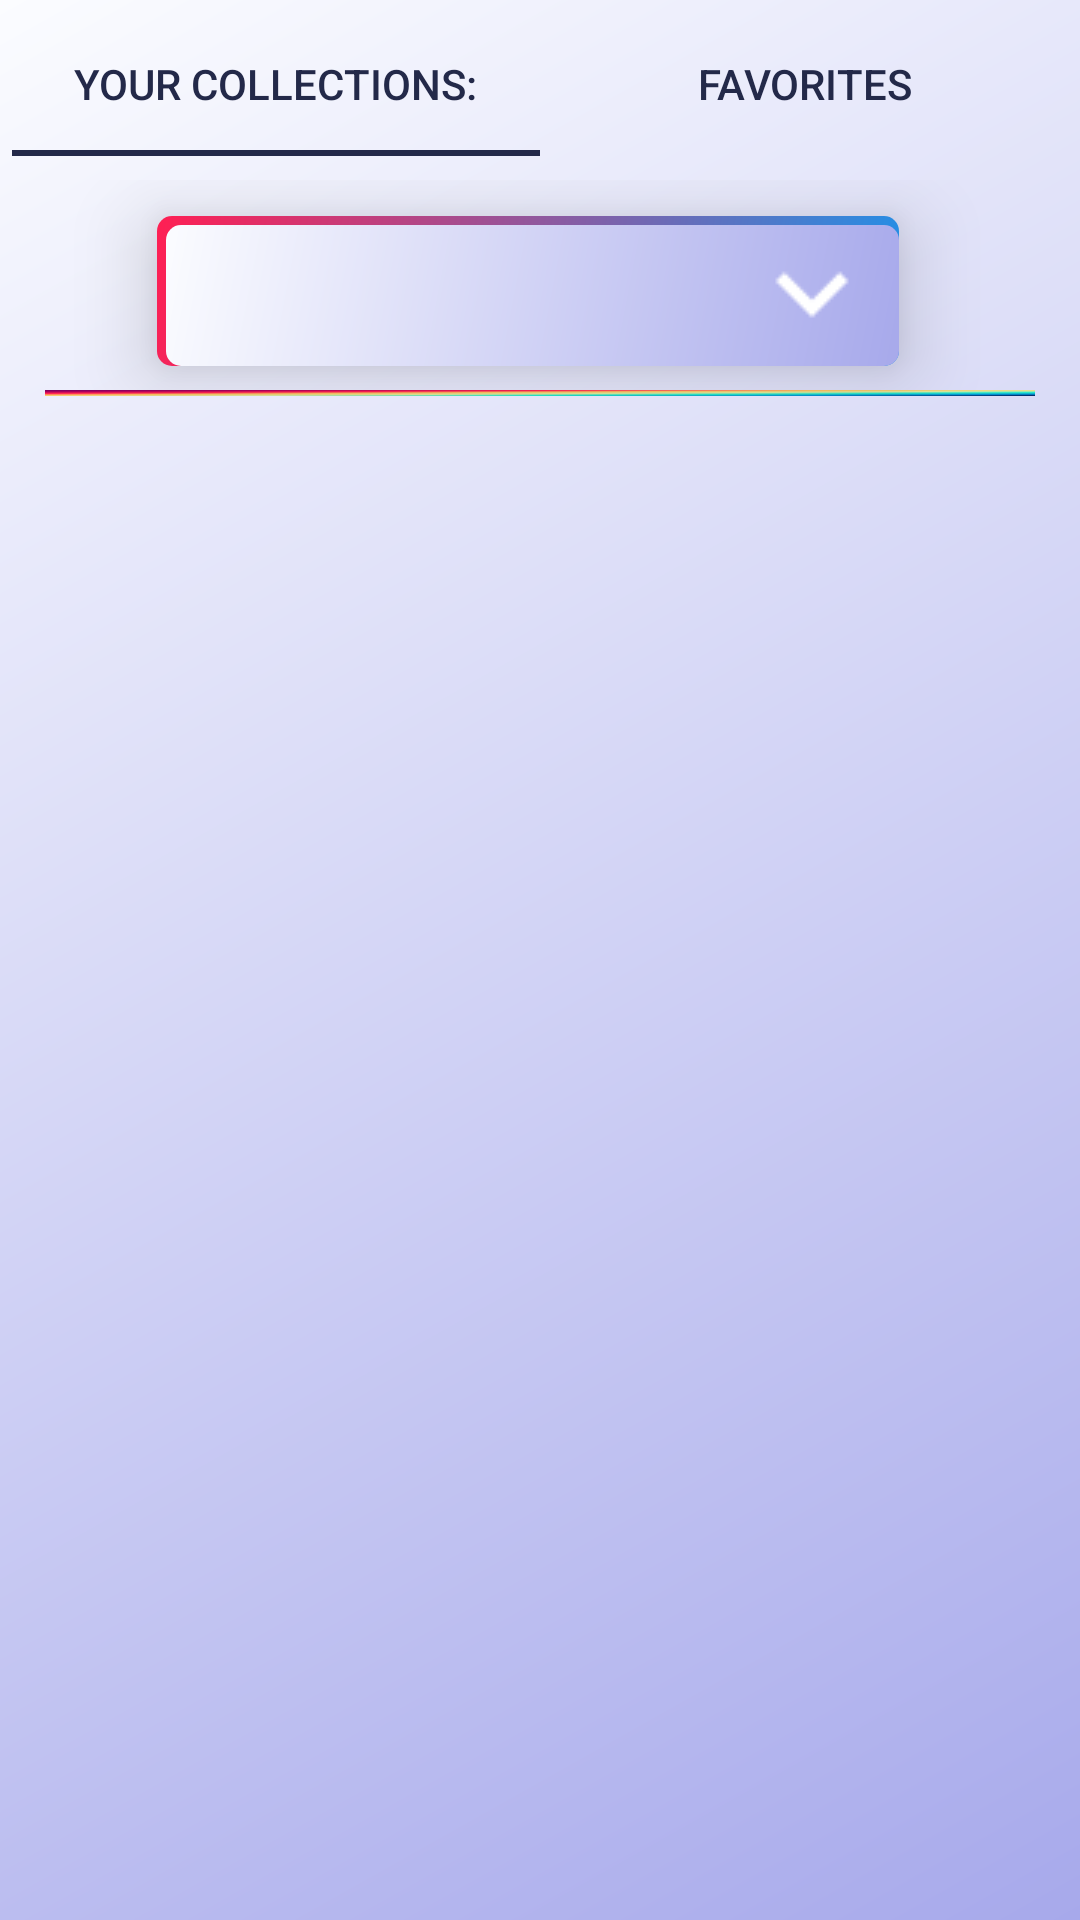

Write the Android layout XML for this screen, with the resource values it uses.
<!-- AndroidManifest.xml: application theme Theme.Play2Plat_TPCM -->
<!-- res/layout/fragment_games_2.xml -->
<androidx.constraintlayout.widget.ConstraintLayout
    xmlns:android="http://schemas.android.com/apk/res/android"
    xmlns:app="http://schemas.android.com/apk/res-auto"
    xmlns:tools="http://schemas.android.com/tools"
    android:layout_width="match_parent"
    android:layout_height="match_parent"
    tools:context=".Games_2_Fragment"
    android:orientation="vertical"
    android:background="@drawable/bg_border">

    
    <com.google.android.material.tabs.TabLayout
        android:id="@+id/tab_layout"
        android:layout_width="match_parent"
        android:layout_height="wrap_content"
        app:tabIndicatorColor="@color/white"
        app:tabSelectedTextColor="@color/white"
        app:tabTextColor="@color/white"
        android:background="@drawable/button_bd_8"
        app:tabGravity="fill"
        app:tabMode="fixed"
        app:layout_constraintTop_toTopOf="parent"
        app:layout_constraintStart_toStartOf="parent"
        app:layout_constraintEnd_toEndOf="parent"
        android:layout_marginHorizontal="4dp"
        android:layout_marginTop="4dp">

        <com.google.android.material.tabs.TabItem
            android:id="@+id/tab_collections"
            android:layout_width="wrap_content"
            android:layout_height="wrap_content"
            android:text="@string/your_collections_title" />

        <com.google.android.material.tabs.TabItem
            android:id="@+id/tab_favorites"
            android:layout_width="wrap_content"
            android:layout_height="wrap_content"
            android:text="@string/favorites" />
    </com.google.android.material.tabs.TabLayout>

    <androidx.constraintlayout.widget.ConstraintLayout
        android:id="@+id/title_container"
        android:layout_width="match_parent"
        android:layout_height="wrap_content"
        android:layout_marginHorizontal="15dp"
        android:layout_marginTop="8dp"
        app:layout_constraintTop_toBottomOf="@id/tab_layout"
        app:layout_constraintStart_toStartOf="parent"
        app:layout_constraintEnd_toEndOf="parent">

        <LinearLayout
            android:id="@+id/collection_accordion"
            android:layout_width="0dp"
            android:layout_height="wrap_content"
            android:layout_marginEnd="8dp"
            android:layout_marginTop="2dp"
            android:orientation="vertical"
            android:background="@drawable/button_bd_3"
            android:clickable="true"
            android:focusable="true"
            android:elevation="15dp"
            app:layout_constraintWidth_percent="0.75"
            app:layout_constraintTop_toTopOf="parent"
            app:layout_constraintBottom_toBottomOf="parent"
            app:layout_constraintStart_toStartOf="parent"
            app:layout_constraintEnd_toEndOf="parent">

            <TextView
                android:id="@+id/collection_title"
                android:layout_width="match_parent"
                android:layout_height="50dp"
                android:drawableEnd="@drawable/icon_spinner_down"
                android:drawablePadding="8dp"
                android:gravity="center_vertical"
                android:padding="5dp"
                android:paddingStart="10dp"
                android:textColor="@color/white"
                android:textSize="18sp" />

            <ListView
                android:id="@+id/collection_list"
                android:layout_width="match_parent"
                android:layout_height="wrap_content"
                android:layout_marginTop="8dp"
                android:layout_marginBottom="8dp"
                android:visibility="gone"
                android:nestedScrollingEnabled="true" />
        </LinearLayout>

        <View
            android:id="@+id/horizontal_line"
            android:layout_width="0dp"
            android:layout_height="2dp"
            android:layout_marginTop="8dp"
            android:background="@drawable/details"
            app:layout_constraintTop_toBottomOf="@id/collection_accordion"
            app:layout_constraintStart_toStartOf="parent"
            app:layout_constraintEnd_toEndOf="parent" />
    </androidx.constraintlayout.widget.ConstraintLayout>

    <FrameLayout
        android:id="@+id/fragment_container"
        android:layout_width="match_parent"
        android:layout_height="0dp"
        app:layout_constraintEnd_toEndOf="parent"
        app:layout_constraintStart_toStartOf="parent"
        app:layout_constraintTop_toBottomOf="@id/title_container"
        app:layout_constraintBottom_toTopOf="@+id/last_item_margin"
        android:layout_gravity="center_horizontal"/>

    <View
        android:id="@+id/last_item_margin"
        android:layout_width="match_parent"
        android:layout_height="70dp"
        app:layout_constraintBottom_toBottomOf="parent"
        app:layout_constraintEnd_toEndOf="parent"
        app:layout_constraintStart_toStartOf="parent" />

</androidx.constraintlayout.widget.ConstraintLayout>
<!-- resources referenced by this layout -->
<resources>
  <color name="white">#232949</color>
  <!-- drawable bg_border (drawable) -->
  <?xml version="1.0" encoding="utf-8"?>
  <layer-list xmlns:android="http://schemas.android.com/apk/res/android">
      
      <item android:drawable="@drawable/app_border" />
  
      
      <item android:drawable="@drawable/bg"
          android:left="3dp"
          android:right="3dp"
          android:top="3dp"
          android:bottom="3dp"/>
  </layer-list>
  <!-- drawable button_bd_3 (drawable) -->
  <layer-list xmlns:android="http://schemas.android.com/apk/res/android">
      <item android:drawable="@drawable/details_2" />
      <item android:drawable="@drawable/bd_rounded_4" />
  </layer-list>
  <!-- drawable button_bd_8 (drawable-night) -->
  <layer-list xmlns:android="http://schemas.android.com/apk/res/android">
      <item android:drawable="@drawable/details_5" />
      <item android:drawable="@drawable/bd_rounded_7" />
  </layer-list>
  <string name="favorites">Favorites</string>
  <string name="your_collections_title">Your Collections:</string>
  <style name="Theme.Play2Plat_TPCM" parent="AppTheme">
          
      </style>
  <!-- drawable bg (drawable) -->
  <shape xmlns:android="http://schemas.android.com/apk/res/android">
      <gradient
          android:startColor="@color/startColor"
          android:endColor="@color/endColor"
          android:angle="135"/>
  </shape>
  <!-- drawable details_2 (drawable) -->
  <shape xmlns:android="http://schemas.android.com/apk/res/android"
      android:shape="rectangle">
      <corners android:radius="5dp" /> 
      <gradient
          android:startColor="#1F91E9"
          android:endColor="#FF1F53"
          android:angle="135" /> 
  </shape>
  <!-- drawable bd_rounded_4 (drawable) -->
  <layer-list xmlns:android="http://schemas.android.com/apk/res/android">
      <item android:left="3dp" android:top="3dp">
          <shape android:shape="rectangle">
              <gradient
                  android:startColor="@color/startColor"
                  android:endColor="@color/endColor"
                  android:angle="135"/>
              <corners android:radius="5dp" />
          </shape>
      </item>
  </layer-list>
  <!-- drawable details_5 (drawable) -->
  <shape xmlns:android="http://schemas.android.com/apk/res/android"
      android:shape="rectangle">
      <corners
          android:topLeftRadius="5dp"
          android:topRightRadius="5dp"
          android:bottomLeftRadius="0dp"
          android:bottomRightRadius="0dp" />
      <gradient
          android:startColor="#1F91E9"
          android:endColor="#FF1F53"
          android:angle="135" /> 
  </shape>
  <!-- drawable bd_rounded_7 (drawable) -->
  <layer-list xmlns:android="http://schemas.android.com/apk/res/android">
      <item android:left="1dp" android:top="1dp">
          <shape android:shape="rectangle">
              <gradient
                  android:startColor="@color/startColor"
                  android:endColor="@color/endColor"
                  android:angle="135"/>
              
              <corners
                  android:topLeftRadius="5dp"
                  android:topRightRadius="5dp"
                  android:bottomLeftRadius="0dp"
                  android:bottomRightRadius="0dp" />
          </shape>
      </item>
  </layer-list>
  <style name="AppTheme" parent="Theme.AppCompat.Light.NoActionBar">
          
          <item name="android:windowBackground">@drawable/bg</item>
          <item name="android:colorPrimary">@color/purple_500</item>
          <item name="android:colorPrimaryDark">@android:color/transparent</item>
          <item name="android:colorAccent">@color/light_blue_600</item>
          <item name="android:statusBarColor">@color/white2</item> 
          <item name="android:navigationBarColor">
              @android:color/transparent
          </item>
          <item name="android:windowLightStatusBar">@color/white</item>
      </style>
  <color name="startColor">#A7A9EB</color>
  <color name="endColor">#FBFCFF</color>
  <color name="purple_500">#FF6200EE</color>
  <color name="light_blue_600">#FF039BE5</color>
  <color name="white2">#FFFFFFFF</color>
</resources>
